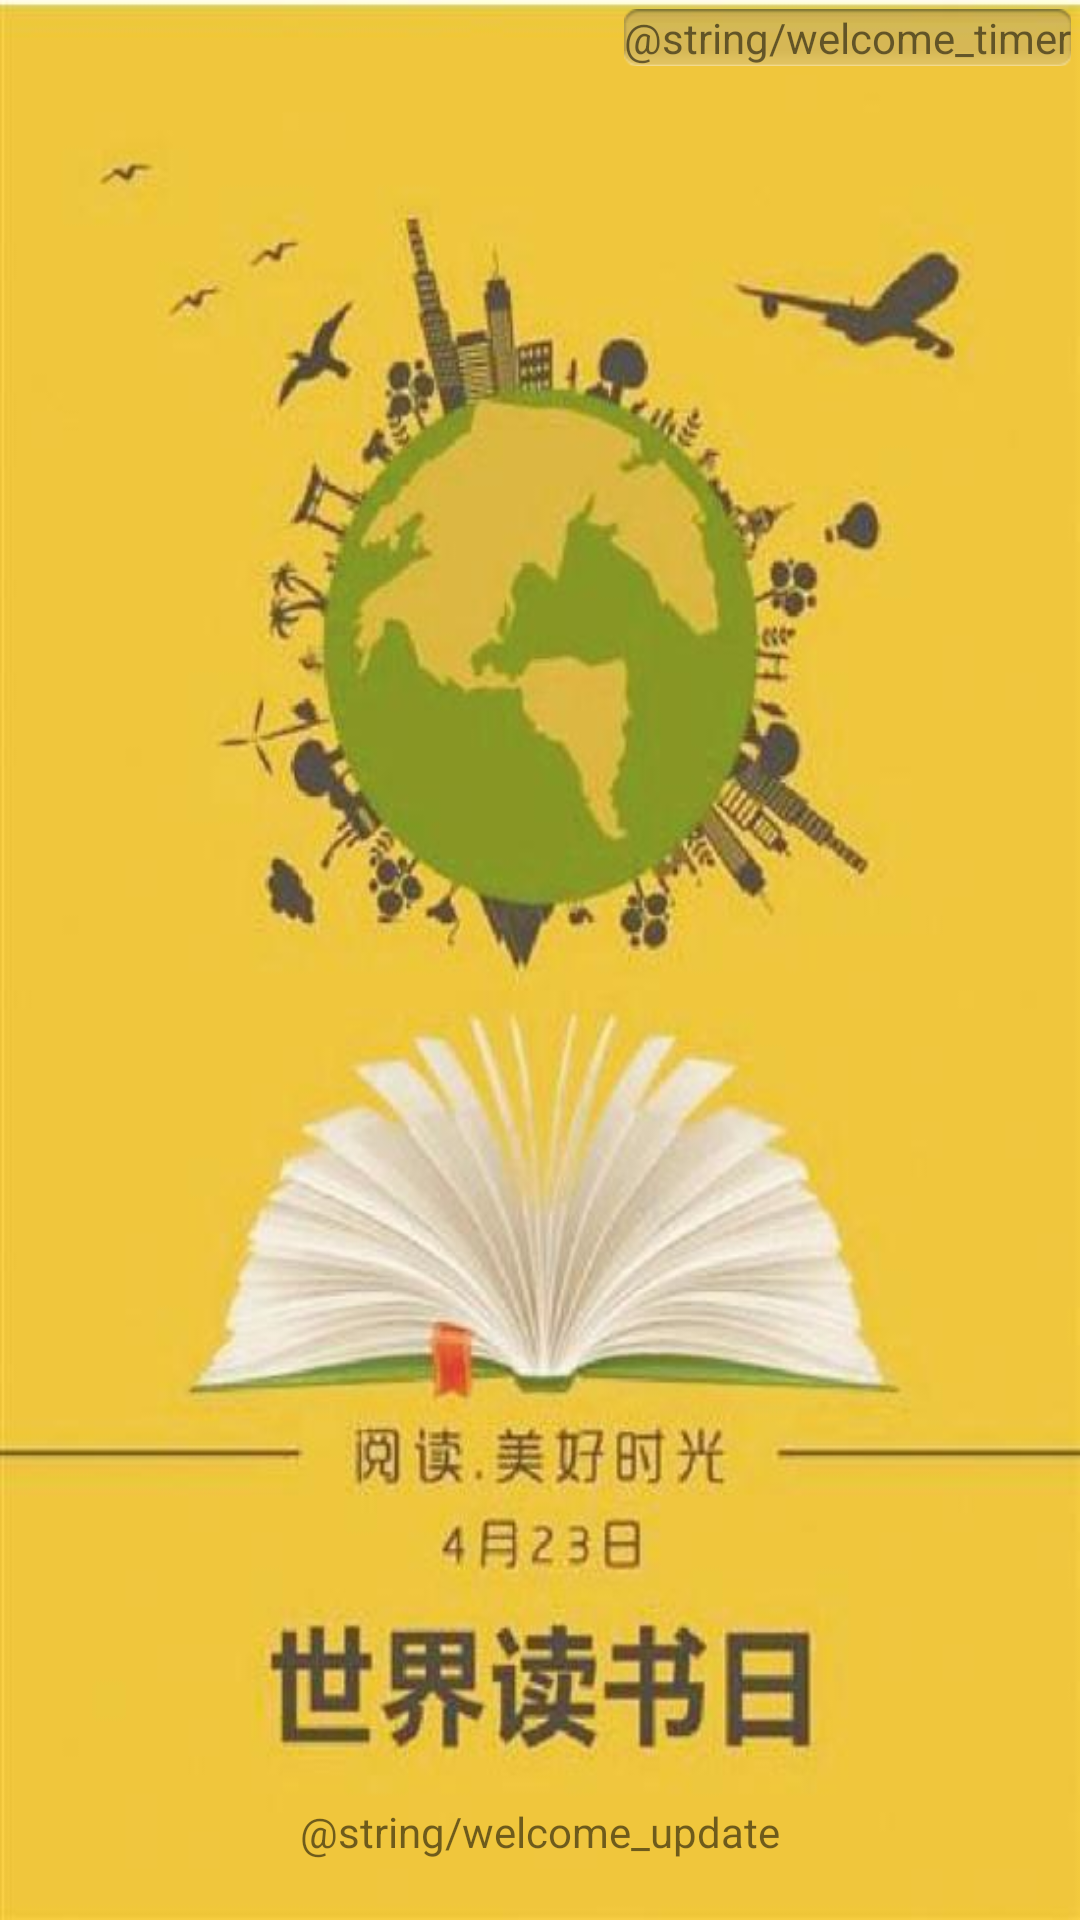

Reconstruct the res/layout file that produces this screen, plus the resources it refers to.
<!-- AndroidManifest.xml: application theme AppTheme -->
<!-- res/layout/activity_welcome.xml -->
<?xml version="1.0" encoding="utf-8"?>
<RelativeLayout xmlns:android="http://schemas.android.com/apk/res/android"
    android:layout_width="match_parent"
    android:layout_height="match_parent" >

    <ImageView
        android:id="@+id/iv_welcome"
        android:layout_width="match_parent"
        android:layout_height="match_parent"
        android:background="@drawable/bg_welcome" />

    <TextView
        android:id="@+id/tv_timer"
        android:layout_width="wrap_content"
        android:layout_height="wrap_content"
        android:layout_alignParentRight="true"
        android:layout_marginRight="3dp"
        android:layout_marginTop="3dp"
        android:background="@drawable/bg_timer"
        android:text="@string/welcome_timer" />
    
    <ProgressBar 
        android:id="@+id/pb_update"
        android:layout_width="20dp"
        android:layout_height="20dp"
        android:layout_centerHorizontal="true"
        android:layout_above="@+id/tv_update"
        />
    <TextView 
        android:id="@+id/tv_update"
        android:layout_width="wrap_content"
        android:layout_height="wrap_content"
        android:text="@string/welcome_update"
        android:layout_alignParentBottom="true"
        android:layout_centerHorizontal="true"
        android:layout_marginBottom="20dp"
        />

</RelativeLayout>
<!-- resources referenced by this layout -->
<resources>
  <!-- drawable bg_welcome: jpg bitmap (drawable-hdpi, 37297 bytes) -->
  <style name="AppTheme" parent="AppBaseTheme">
          
      </style>
  <style name="AppBaseTheme" parent="Theme.AppCompat.Light.NoActionBar">
          
      </style>
</resources>
